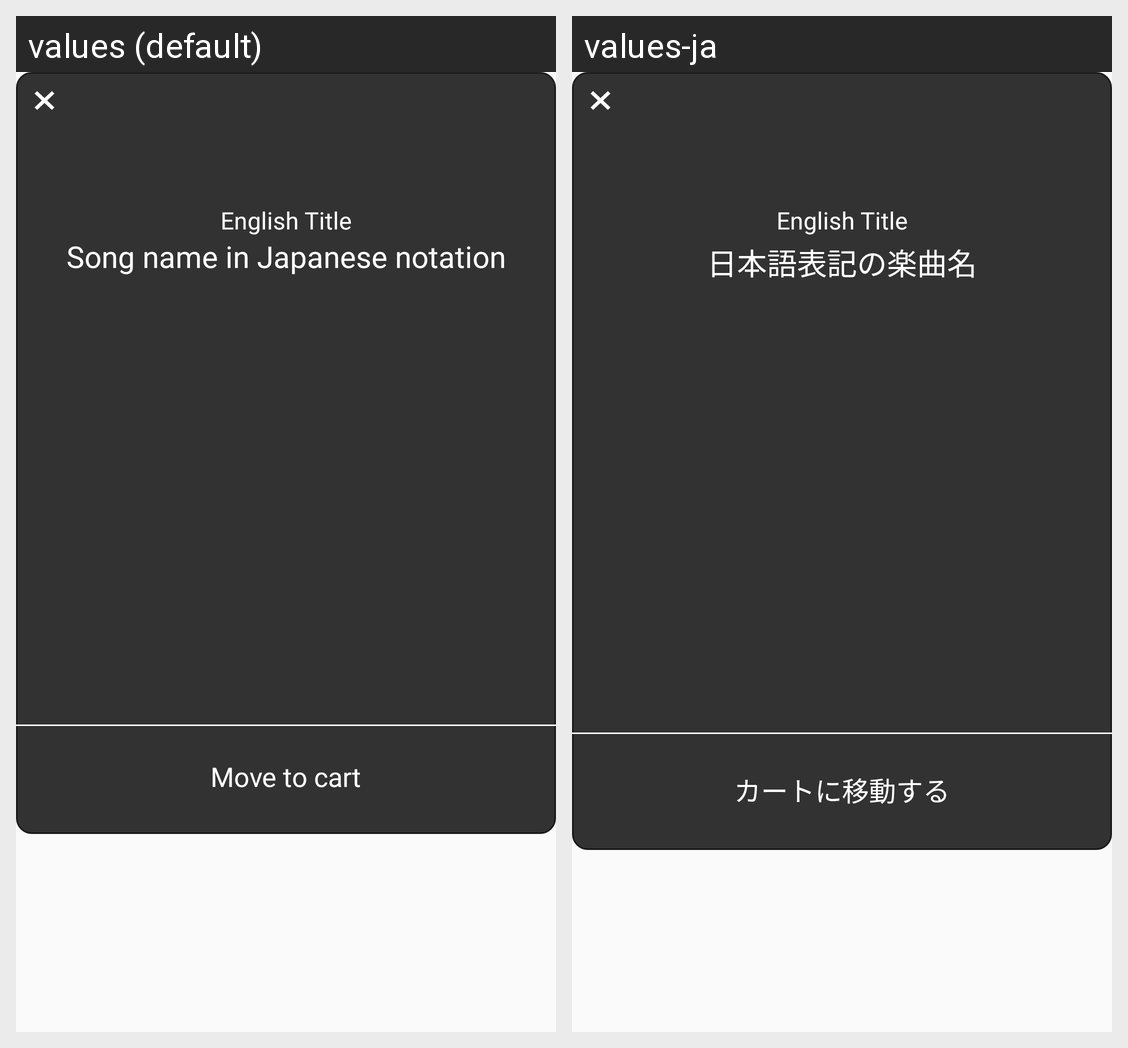

Here is an Android app screen in its default locale and in the app's own translations. Write out the translated-string differences for the strings that appear on this screen.
Android screen res/layout/custom_multi_part_add_to_cart_dialog.xml rendered under 2 locales, left to right: values (default), values-ja. Device: Nexus 5 (rendered at 1080×1920; each locale shown at half size, 540×960, under a caption strip naming it); theme AppTheme.
Strings drawn on this screen, with the default value and each locale's value (text and hints the layout hard-codes, and strings that could not be matched under every locale, appear in the picture but are not listed):

english_title
  values: English Title
  values-ja: English Title

songNameJap
  values: Song name in Japanese notation
  values-ja: 日本語表記の楽曲名

moveToCart
  values: Move to cart
  values-ja: カートに移動する
